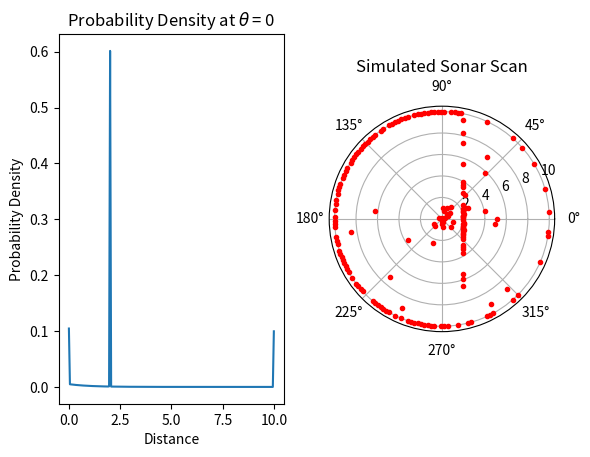

The matplotlib source for this figure:
import matplotlib.pyplot as plt
import numpy as np
from math import pi

EXP_LEN = 1.0
GAUSS_WIDTH = 0.01
GAUSS_VAR = GAUSS_WIDTH**2
RMAX = 10
NUM_THETA = 200
WALL_DIST = 2.0

theta = np.linspace(0, 2*pi, NUM_THETA)
r = np.linspace(0, RMAX, NUM_THETA) #radius
r_meas = []

w_exp = 0.1
w_gauss = 20
w_uni = 0.01
w_max = 2
w_min = 2

p_exp = np.exp(-r / EXP_LEN)
p_uni = np.ones(len(r))
p_max = np.zeros(len(r))
p_max[-1] = 1
p_min = np.zeros(len(r))
p_min[0] = 1

for th in theta:

    if np.cos(th) > 0 and WALL_DIST/np.cos(th) < RMAX: # An environment with a wall at X = WALL_DIST
        p_gauss = np.exp(-0.5*(r - WALL_DIST/np.cos(th))**2 / GAUSS_VAR)
        w_max = 2
    else:
        p_gauss = np.zeros(len(r))
        w_max = 20


    p_tot = w_exp * p_exp + w_gauss * p_gauss + w_uni * p_uni + w_max * p_max + w_min*p_min
    p_tot /= (np.sum(p_tot))
    r_meas.append(np.random.choice(r, p=p_tot))


fig=plt.figure()
plt.subplot(121)
plt.plot(r, p_tot)
plt.xlabel('Distance')
plt.ylabel('Probability Density')
plt.title('Probability Density at $\\theta$ = 0')

ax = plt.subplot(122, polar=True)
plt.plot(theta, r_meas, '.', color='r')
plt.title('Simulated Sonar Scan')
plt.show()